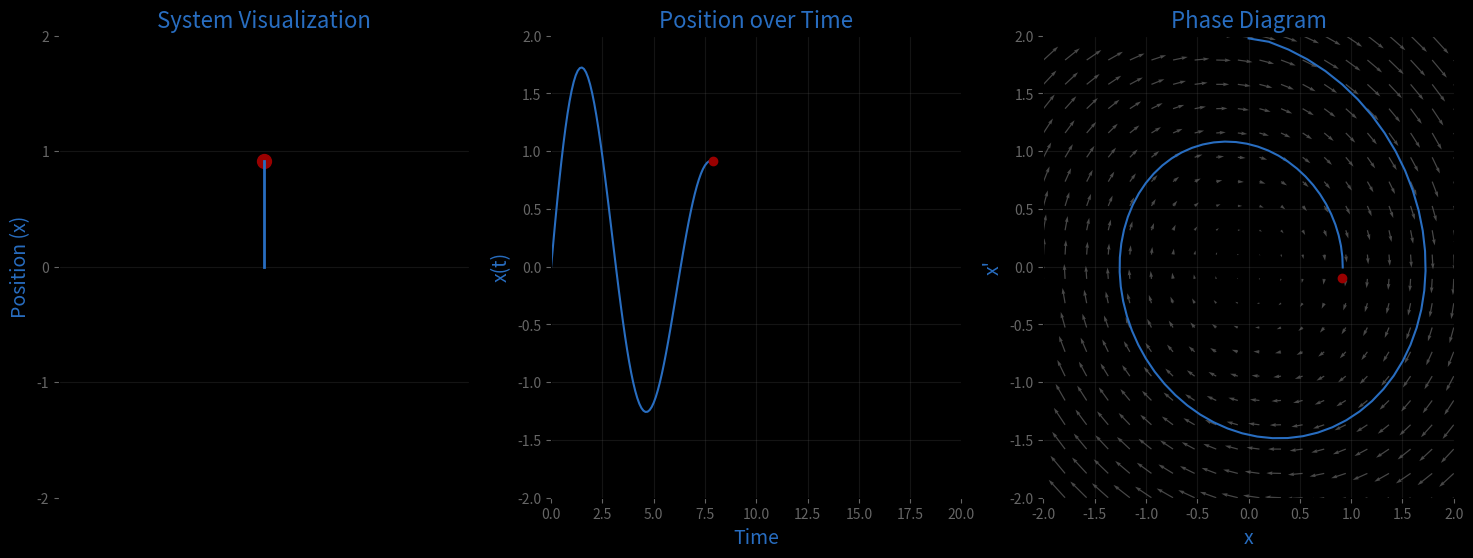

Recreate this plot in Python. (Note: this script raises an exception after producing the figure.)
import numpy as np
import matplotlib.pyplot as plt
from matplotlib.animation import FuncAnimation

# Yale Color Palette
yale_light_blue = '#286DC0'
yale_gray = '#666666'
yale_red = '#990000'

# Additional colors for combined plots
yale_green = '#0E7C7B'
yale_yellow = '#F4D35E'

# Define the system parameters
m = 1.0  # mass
t_max = 20
dt = 0.1
t = np.arange(0, t_max, dt)

# Function to compute the system dynamics
def system_dynamics(t, k, c, x0, x_dot0):
    omega_0 = np.sqrt(k/m)
    zeta = c / (2 * np.sqrt(m * k))
    omega_d = omega_0 * np.sqrt(1 - zeta**2)

    if zeta < 1:
        A = x0
        B = (x_dot0 + zeta * omega_0 * x0) / omega_d
        x_t = np.exp(-zeta * omega_0 * t) * (A * np.cos(omega_d * t) + B * np.sin(omega_d * t))
    elif zeta == 1:  # Critically damped
        A = x0
        B = x_dot0 + omega_0 * x0
        x_t = (A + B * t) * np.exp(-omega_0 * t)
    else:  # Overdamped
        r1 = -omega_0 * (zeta + np.sqrt(zeta**2 - 1))
        r2 = -omega_0 * (zeta - np.sqrt(zeta**2 - 1))
        A = (x_dot0 - r2 * x0) / (r1 - r2)
        B = x0 - A
        x_t = A * np.exp(r1 * t) + B * np.exp(r2 * t)

    x_dot_t = np.gradient(x_t, dt)
    return x_t, x_dot_t

# Function to add vector field to the phase diagram
def add_vector_field(ax, k, c):
    X, X_dot = np.meshgrid(np.linspace(-2, 2, 20), np.linspace(-2, 2, 20))
    U = X_dot
    V = -(c/m) * X_dot - (k/m) * X
    ax.quiver(X, X_dot, U, V, color=yale_gray, alpha=0.7, scale=50, width=0.003)

# Define distinct damping cases with more pronounced differences
damping_cases = [
    {"label": "underdamped", "k": 1.0, "c": 0.2, "color": yale_light_blue},
    {"label": "critically_damped", "k": 1.0, "c": 2.1 * np.sqrt(m), "color": yale_green},
    {"label": "overdamped", "k": 1.0, "c": 6.0 * np.sqrt(m), "color": yale_yellow},  # Significantly overdamped
]

# Initial condition sets
initial_conditions = [
    {"x0": 0.0, "x_dot0": 2.0},  # Zero displacement, non-zero velocity
    {"x0": 1.0, "x_dot0": 0.0},  # Non-zero displacement, zero velocity
]

# Animation function
def animate(i, x_t, x_dot_t):
    # Update time plot
    line_time.set_data(t[:i], x_t[:i])
    dot_time.set_data([t[i]], [x_t[i]])  # Current position as Yale Red dot
    
    # Update phase plot
    line_phase.set_data(x_t[:i], x_dot_t[:i])
    dot_phase.set_data([x_t[i]], [x_dot_t[i]])  # Current position as Yale Red dot
    
    # Update mass position (moving vertically now)
    mass.set_data([0], [x_t[i]])  # Move the mass vertically
    spring.set_data([0, 0], [0, x_t[i]])  # Spring is now vertical

    return line_time, dot_time, line_phase, dot_phase, mass, spring

# Generate and save the animation for each case and each initial condition
for case in damping_cases:
    for i, ic in enumerate(initial_conditions):
        x_t, x_dot_t = system_dynamics(t, case["k"], case["c"], ic["x0"], ic["x_dot0"])

        # Create figure and axes for each animation
        fig, axs = plt.subplots(1, 3, figsize=(18, 6), facecolor='black')
        ax_system, ax_time, ax_phase = axs
        for ax in axs:
            ax.set_facecolor('black')
            ax.grid(True, color=yale_gray, alpha=0.2)
            ax.tick_params(colors=yale_gray)
        
        # Initialize plots
        line_time, = ax_time.plot([], [], color=case["color"])
        dot_time, = ax_time.plot([], [], 'o', color=yale_red)
        line_phase, = ax_phase.plot([], [], color=case["color"])
        dot_phase, = ax_phase.plot([], [], 'o', color=yale_red)
        mass, = ax_system.plot([], [], 'o', color=yale_red, markersize=10)
        spring, = ax_system.plot([], [], color=case["color"], lw=2)

        # Set up plot limits and labels with larger text
        ax_time.set_xlim(0, t_max)
        ax_time.set_ylim(-2, 2)
        ax_time.set_xlabel('Time', color=case["color"], fontsize=14)
        ax_time.set_ylabel('x(t)', color=case["color"], fontsize=14)
        ax_time.set_title('Position over Time', color=case["color"], fontsize=16)

        ax_phase.set_xlim(-2, 2)
        ax_phase.set_ylim(-2, 2)
        ax_phase.set_xlabel('x', color=case["color"], fontsize=14)
        ax_phase.set_ylabel("x'", color=case["color"], fontsize=14)
        ax_phase.set_title('Phase Diagram', color=case["color"], fontsize=16)

        ax_system.set_xlim(-1, 1)
        ax_system.set_ylim(-2, 2)
        # Removed xlabel from the system plot
        ax_system.set_ylabel('Position (x)', color=case["color"], fontsize=14)
        ax_system.set_xticks([])
        ax_system.set_yticks(np.arange(-2, 3, 1))
        ax_system.set_title('System Visualization', color=case["color"], fontsize=16)

        # Add vector field to the phase diagram
        add_vector_field(ax_phase, case["k"], case["c"])
        
        # Create animation
        ani = FuncAnimation(fig, animate, frames=len(t), fargs=(x_t, x_dot_t), interval=100, blit=True)
        
        # Save the animation
        filename = f"{case['label']}_ic{i+1}_yale.mp4"
        ani.save(filename, writer='ffmpeg', dpi=150)
        print(f"Saved animation for {case['label']} with initial condition set {i+1} as {filename}")

        # Clear the figure for the next animation
        plt.clf()

# # Combined plots for both initial conditions
# for i, ic in enumerate(initial_conditions):
#     plt.figure(figsize=(10, 6), facecolor='black')
#     plt.grid(True, color=yale_gray, alpha=0.2)
#     plt.tick_params(colors=yale_gray)
#     plt.xlim(0, t_max)
#     plt.ylim(-2, 2)
#     plt.xlabel('Time', color='white', fontsize=14)
#     plt.ylabel('x(t)', color='white', fontsize=14)
#     plt.title(f'Combined Damping Cases - Initial Condition {i+1}', color='white', fontsize=16)
    
#     for case in damping_cases:
#         x_t, _ = system_dynamics(t, case["k"], case["c"], ic["x0"], ic["x_dot0"])
#         plt.plot(t, x_t, label=case['label'], color=case["color"])
    
#     plt.legend(loc='upper right', fontsize=12)
#     plt.savefig(f"combined_ic{i+1}_yale.png", dpi=150, facecolor='black')
#     plt.show()
